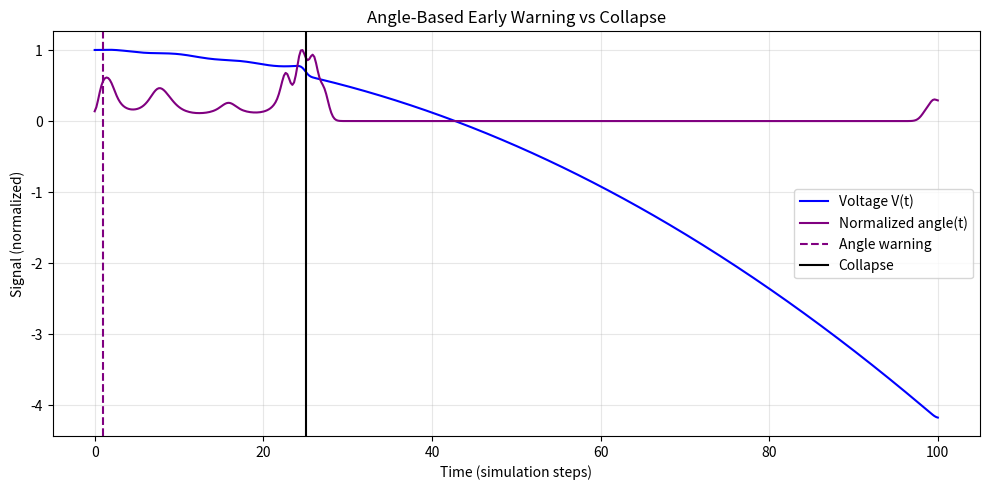

Generate this figure with matplotlib:
import os
import json
import numpy as np
import matplotlib.pyplot as plt
from scipy.ndimage import gaussian_filter1d


# ============================================================
# Utils
# ============================================================

def sustained_first_crossing(mask, t, min_samples=3):
    mask = np.asarray(mask, dtype=bool)
    for i in range(0, len(mask) - min_samples + 1):
        if np.all(mask[i:i + min_samples]):
            return t[i]
    return None


def compute_lead_time(t_collapse, t_detection):
    if t_collapse is None or t_detection is None:
        return None
    return t_collapse - t_detection


# ============================================================
# Synthetic scenario (same baseline)
# ============================================================

def make_synthetic_scenario(n=500):
    t = np.linspace(0, 100, n)
    V = 1.0 - 0.002 * t - 0.0005 * t**2

    V += 0.015 * np.exp((t - 16) / 4.0) * (t < 25)
    V += 0.01 * np.sin(0.8 * t) * (t < 25)

    return t, V


# ============================================================
# STATE + ANGLE
# ============================================================

def compute_state_and_angle(t, V):
    sigma = 2

    V_smooth = gaussian_filter1d(V, sigma=sigma)
    dv_dt = gaussian_filter1d(np.gradient(V_smooth, t), sigma=sigma)
    d2v_dt2 = gaussian_filter1d(np.gradient(dv_dt, t), sigma=sigma)

    x = np.vstack([V_smooth, dv_dt, d2v_dt2]).T

    # velocities (first difference)
    dx = np.diff(x, axis=0)

    # compute angle between consecutive direction vectors
    angles = []

    for i in range(1, len(dx)):
        v1 = dx[i - 1]
        v2 = dx[i]

        norm1 = np.linalg.norm(v1)
        norm2 = np.linalg.norm(v2)

        if norm1 < 1e-8 or norm2 < 1e-8:
            angles.append(0.0)
            continue

        cos_angle = np.dot(v1, v2) / (norm1 * norm2)
        cos_angle = np.clip(cos_angle, -1.0, 1.0)

        angle = np.arccos(cos_angle)
        angles.append(angle)

    # pad to match length
    angles = np.array([0.0, 0.0] + angles)

    angle_smooth = gaussian_filter1d(angles, sigma=2)

    return V_smooth, angle_smooth


# ============================================================
# MAIN
# ============================================================

def run():
    print("\n=== RUN 012 — ANGLE SIGNAL ANALYSIS ===")

    # -----------------------
    # Data
    # -----------------------
    t, V = make_synthetic_scenario()
    V_smooth, angle = compute_state_and_angle(t, V)

    # -----------------------
    # Threshold
    # -----------------------
    baseline = angle[:100]
    angle_threshold = np.mean(baseline) + 2 * np.std(baseline)

    # -----------------------
    # Detection
    # -----------------------
    V_threshold = 0.7

    t_collapse = sustained_first_crossing(V_smooth < V_threshold, t)
    t_angle = sustained_first_crossing(angle > angle_threshold, t)

    lead_angle = compute_lead_time(t_collapse, t_angle)

    print("\n=== RESULTS ===")
    print(f"t_angle:    {t_angle}")
    print(f"t_collapse: {t_collapse}")
    print(f"Lead (Angle): {lead_angle}")

    # -----------------------
    # Plot
    # -----------------------
    plt.figure(figsize=(10, 5))

    plt.plot(t, V_smooth, label="Voltage V(t)", color="blue")

    # normalize for plotting
    angle_norm = angle / (np.max(angle) + 1e-8)
    plt.plot(t, angle_norm, label="Normalized angle(t)", color="purple")

    if t_angle is not None:
        plt.axvline(t_angle, linestyle="--", color="purple", label="Angle warning")

    if t_collapse is not None:
        plt.axvline(t_collapse, linestyle="-", color="black", label="Collapse")

    plt.title("Angle-Based Early Warning vs Collapse")
    plt.xlabel("Time (simulation steps)")
    plt.ylabel("Signal (normalized)")
    plt.legend()
    plt.grid(alpha=0.3)
    plt.tight_layout()

    # -----------------------
    # Save
    # -----------------------
    out_dir = "outputs/run_012_angle_signal"
    os.makedirs(out_dir, exist_ok=True)

    fig_path = os.path.join(out_dir, "figure_01_angle_vs_time.png")
    plt.savefig(fig_path, dpi=150)

    results = {
        "t_angle": t_angle,
        "t_collapse": t_collapse,
        "lead_angle": lead_angle
    }

    with open(os.path.join(out_dir, "results.json"), "w") as f:
        json.dump(results, f, indent=2)

    print(f"\nSaved to: {out_dir}")


# ============================================================

if __name__ == "__main__":
    run()
